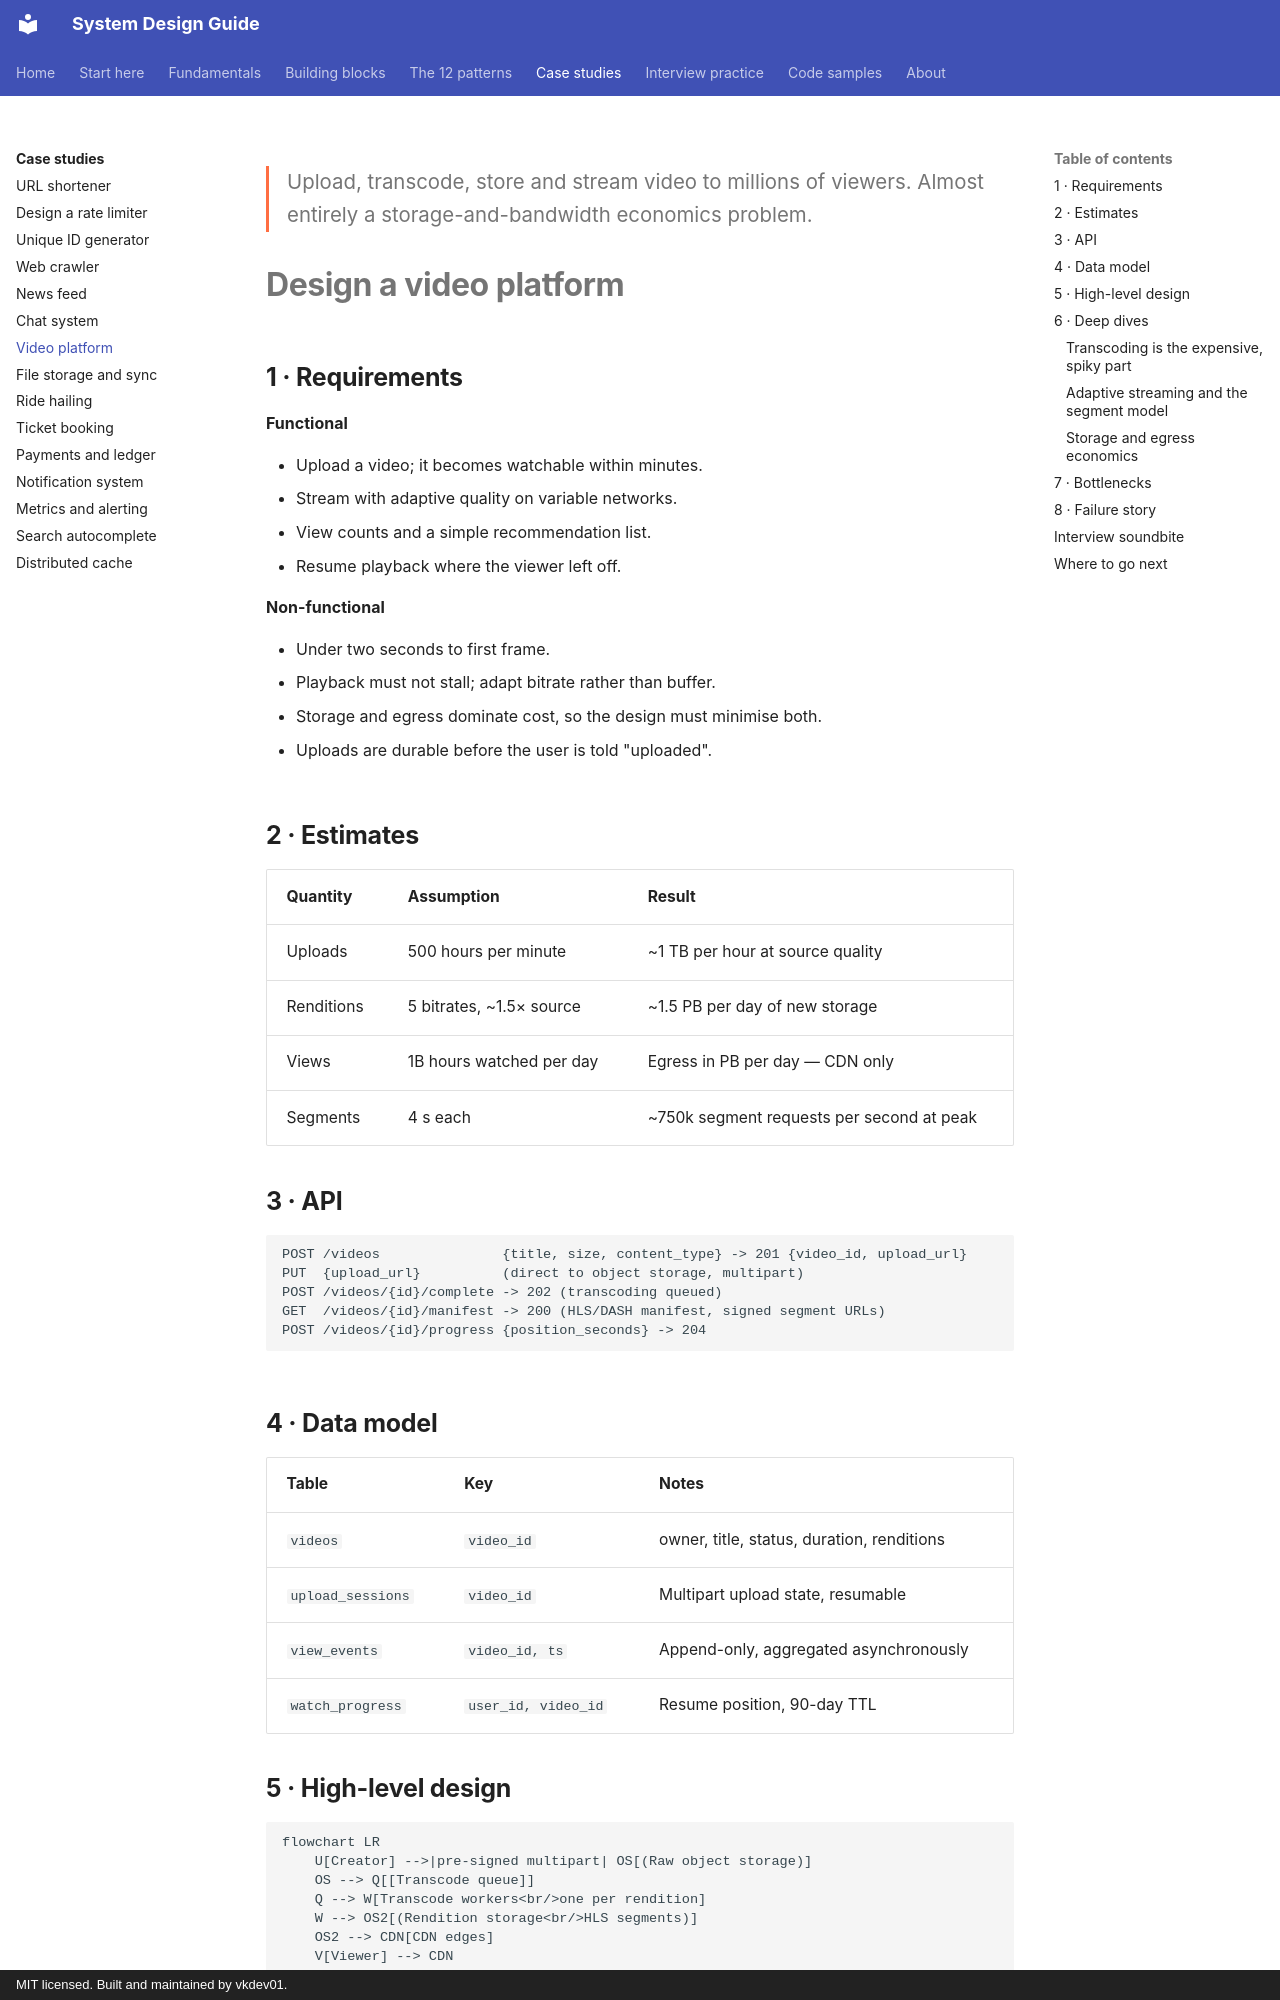

repository: vkdev01/system-design-guide · page: case-studies/video-platform/index.html · generator: mkdocs · copyright: MIT licensed. Built and maintained by vkdev01.

<p class="lead">Upload, transcode, store and stream video to millions of viewers. Almost entirely a
storage-and-bandwidth economics problem.</p>

# Design a video platform

## 1 · Requirements

**Functional**

- Upload a video; it becomes watchable within minutes.
- Stream with adaptive quality on variable networks.
- View counts and a simple recommendation list.
- Resume playback where the viewer left off.

**Non-functional**

- Under two seconds to first frame.
- Playback must not stall; adapt bitrate rather than buffer.
- Storage and egress dominate cost, so the design must minimise both.
- Uploads are durable before the user is told "uploaded".

## 2 · Estimates

| Quantity | Assumption | Result |
| --- | --- | --- |
| Uploads | 500 hours per minute | ~1 TB per hour at source quality |
| Renditions | 5 bitrates, ~1.5× source | ~1.5 PB per day of new storage |
| Views | 1B hours watched per day | Egress in PB per day — CDN only |
| Segments | 4 s each | ~750k segment requests per second at peak |

## 3 · API

```http
POST /videos               {title, size, content_type} -> 201 {video_id, upload_url}
PUT  {upload_url}          (direct to object storage, multipart)
POST /videos/{id}/complete -> 202 (transcoding queued)
GET  /videos/{id}/manifest -> 200 (HLS/DASH manifest, signed segment URLs)
POST /videos/{id}/progress {position_seconds} -> 204
```

## 4 · Data model

| Table | Key | Notes |
| --- | --- | --- |
| `videos` | `video_id` | owner, title, status, duration, renditions |
| `upload_sessions` | `video_id` | Multipart upload state, resumable |
| `view_events` | `video_id, ts` | Append-only, aggregated asynchronously |
| `watch_progress` | `user_id, video_id` | Resume position, 90-day TTL |

## 5 · High-level design

```mermaid
flowchart LR
    U[Creator] -->|pre-signed multipart| OS[(Raw object storage)]
    OS --> Q[[Transcode queue]]
    Q --> W[Transcode workers<br/>one per rendition]
    W --> OS2[(Rendition storage<br/>HLS segments)]
    OS2 --> CDN[CDN edges]
    V[Viewer] --> CDN
    V --> API[Playback API<br/>signed URLs]
```

## 6 · Deep dives
